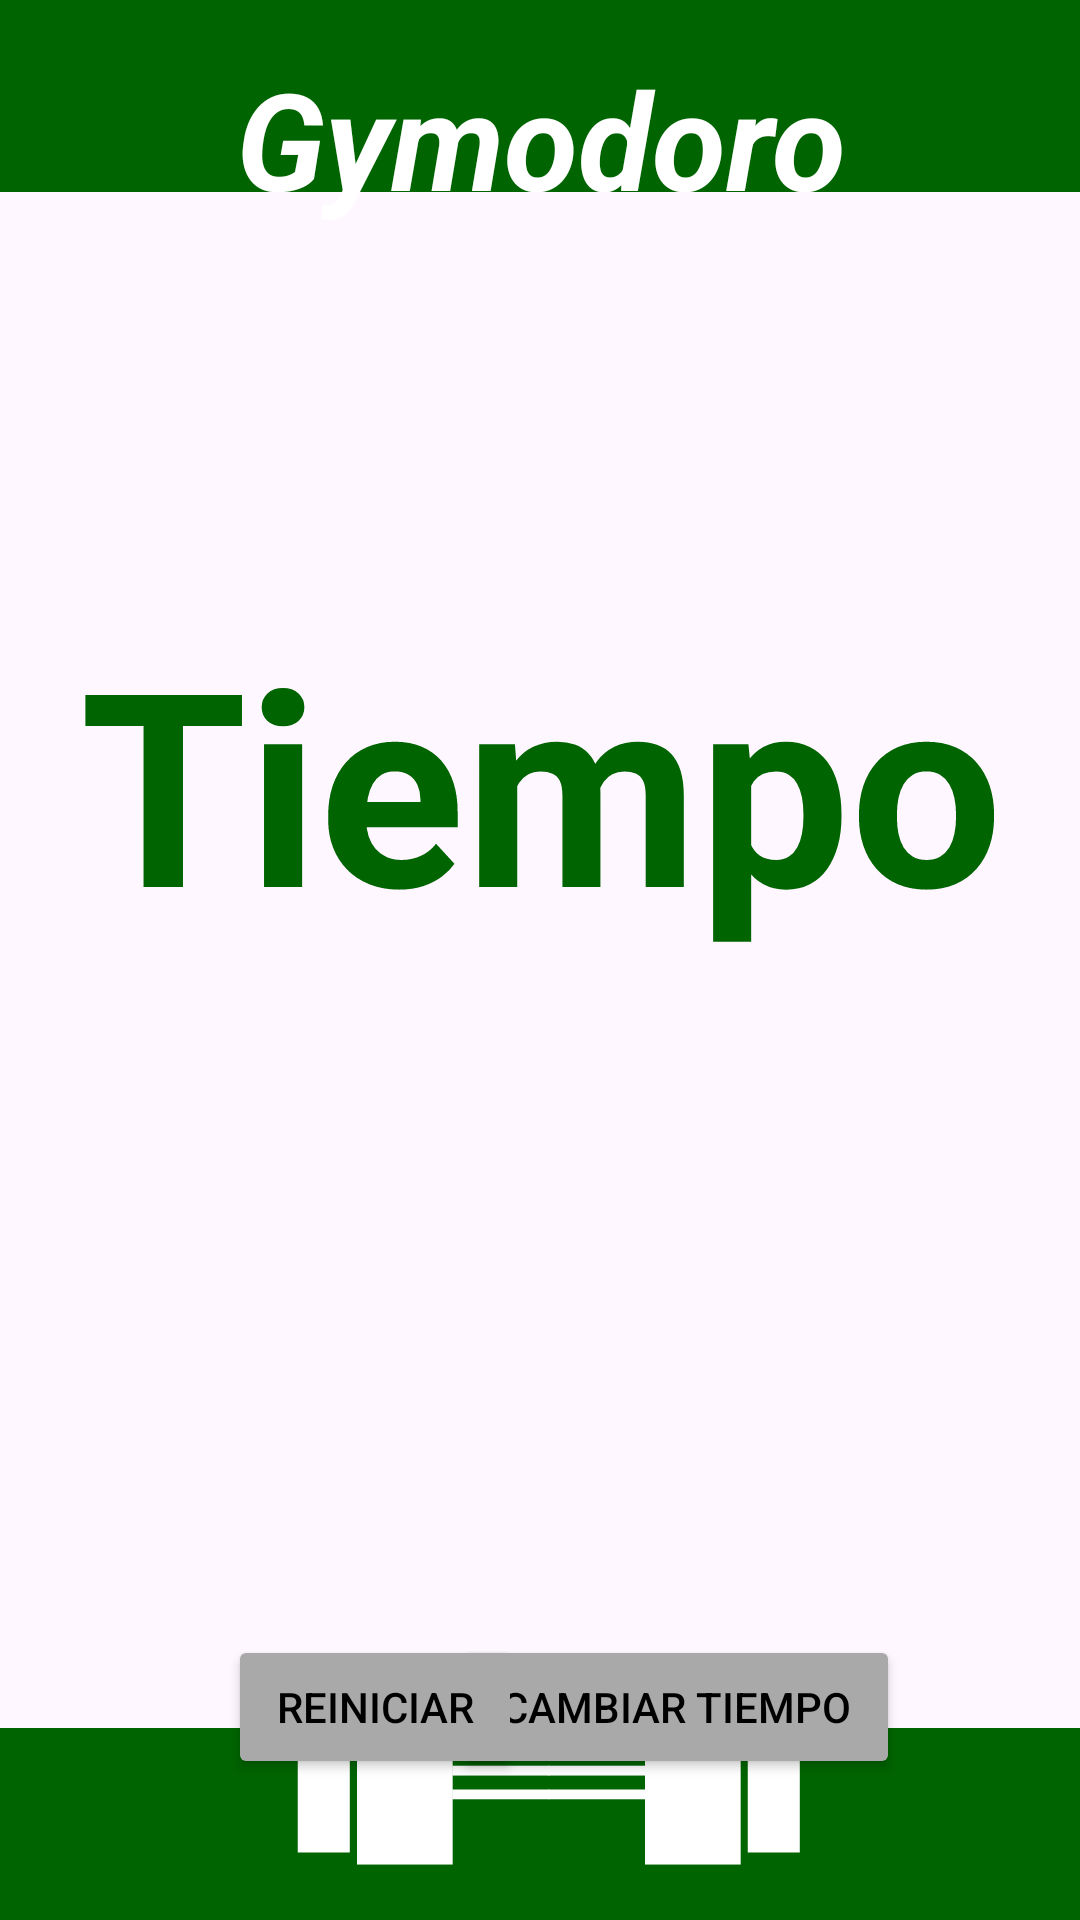

Here is an Android app screen rendered from its layout file. Give the layout XML and the strings, colors and styles it references.
<!-- AndroidManifest.xml: application theme Theme.Gymodoro -->
<!-- res/layout/activity_temporizador.xml -->
<?xml version="1.0" encoding="utf-8"?>
<androidx.constraintlayout.widget.ConstraintLayout xmlns:android="http://schemas.android.com/apk/res/android"
    xmlns:app="http://schemas.android.com/apk/res-auto"
    xmlns:tools="http://schemas.android.com/tools"
    android:id="@+id/main"
    android:layout_width="match_parent"
    android:layout_height="match_parent"
    tools:context=".Temporizador">

    <View
        android:id="@+id/topView"
        android:layout_width="0dp"
        android:layout_height="0dp"
        android:background="#006400"
        app:layout_constraintEnd_toEndOf="parent"
        app:layout_constraintHeight_percent="0.1"
        app:layout_constraintStart_toStartOf="parent"
        app:layout_constraintTop_toTopOf="parent" />

    <TextView
        android:id="@+id/titulo"
        android:layout_width="wrap_content"
        android:layout_height="wrap_content"
        android:layout_marginTop="16dp"
        android:gravity="center"
        android:text="Gymodoro"
        android:textColor="@android:color/white"
        android:textSize="45sp"
        android:textStyle="bold|italic"
        app:layout_constraintEnd_toEndOf="parent"
        app:layout_constraintStart_toStartOf="parent"
        app:layout_constraintTop_toTopOf="@id/topView" />

    <TextView
        android:id="@+id/tiempodescanso"
        android:layout_width="372dp"
        android:layout_height="153dp"
        android:layout_marginTop="120dp"
        android:gravity="center"
        android:padding="16dp"
        android:text="Tiempo"
        android:textColor="#006400"
        android:textSize="90sp"
        android:textStyle="bold"
        app:layout_constraintEnd_toEndOf="parent"
        app:layout_constraintStart_toStartOf="parent"
        app:layout_constraintTop_toBottomOf="@+id/topView"
        tools:ignore="MissingConstraints" />

    <Button
        android:id="@+id/salir"
        android:layout_width="wrap_content"
        android:layout_height="wrap_content"
        android:layout_marginTop="208dp"
        android:layout_marginEnd="60dp"
        android:backgroundTint="#A9A9A9"
        android:paddingStart="16dp"
        android:paddingEnd="16dp"
        android:text="Cambiar tiempo"
        android:textColor="@android:color/black"
        app:layout_constraintEnd_toEndOf="parent"
        app:layout_constraintTop_toBottomOf="@+id/tiempodescanso"
        tools:ignore="MissingConstraints" />

    <Button
        android:id="@+id/reiniciar"
        android:layout_width="wrap_content"
        android:layout_height="wrap_content"
        android:layout_marginStart="76dp"
        android:layout_marginTop="208dp"
        android:backgroundTint="#A9A9A9"
        android:paddingStart="16dp"
        android:paddingEnd="16dp"
        android:text="Reiniciar"
        android:textColor="@android:color/black"
        app:layout_constraintStart_toStartOf="parent"
        app:layout_constraintTop_toBottomOf="@+id/tiempodescanso"
        tools:ignore="MissingConstraints" />

    <View
        android:id="@+id/bottomView2"
        android:layout_width="0dp"
        android:layout_height="0dp"
        android:background="#006400"
        app:layout_constraintBottom_toBottomOf="parent"
        app:layout_constraintEnd_toEndOf="parent"
        app:layout_constraintHeight_percent="0.1"
        app:layout_constraintHorizontal_bias="0.0"
        app:layout_constraintStart_toStartOf="parent" />

    <TextView
        android:id="@+id/mancuerna2"
        android:layout_width="wrap_content"
        android:layout_height="wrap_content"
        android:layout_marginBottom="16dp"
        android:gravity="center"
        android:text="❚█══█❚"
        android:textColor="#FFFFFF"
        android:textSize="45sp"
        app:layout_constraintBottom_toBottomOf="parent"
        app:layout_constraintEnd_toEndOf="parent"
        app:layout_constraintHorizontal_bias="0.516"
        app:layout_constraintStart_toStartOf="parent" />


</androidx.constraintlayout.widget.ConstraintLayout>
<!-- resources referenced by this layout -->
<resources>
  <style name="Theme.Gymodoro" parent="Base.Theme.Gymodoro" />
  <style name="Base.Theme.Gymodoro" parent="Theme.Material3.DayNight.NoActionBar">
          
          
      </style>
</resources>
